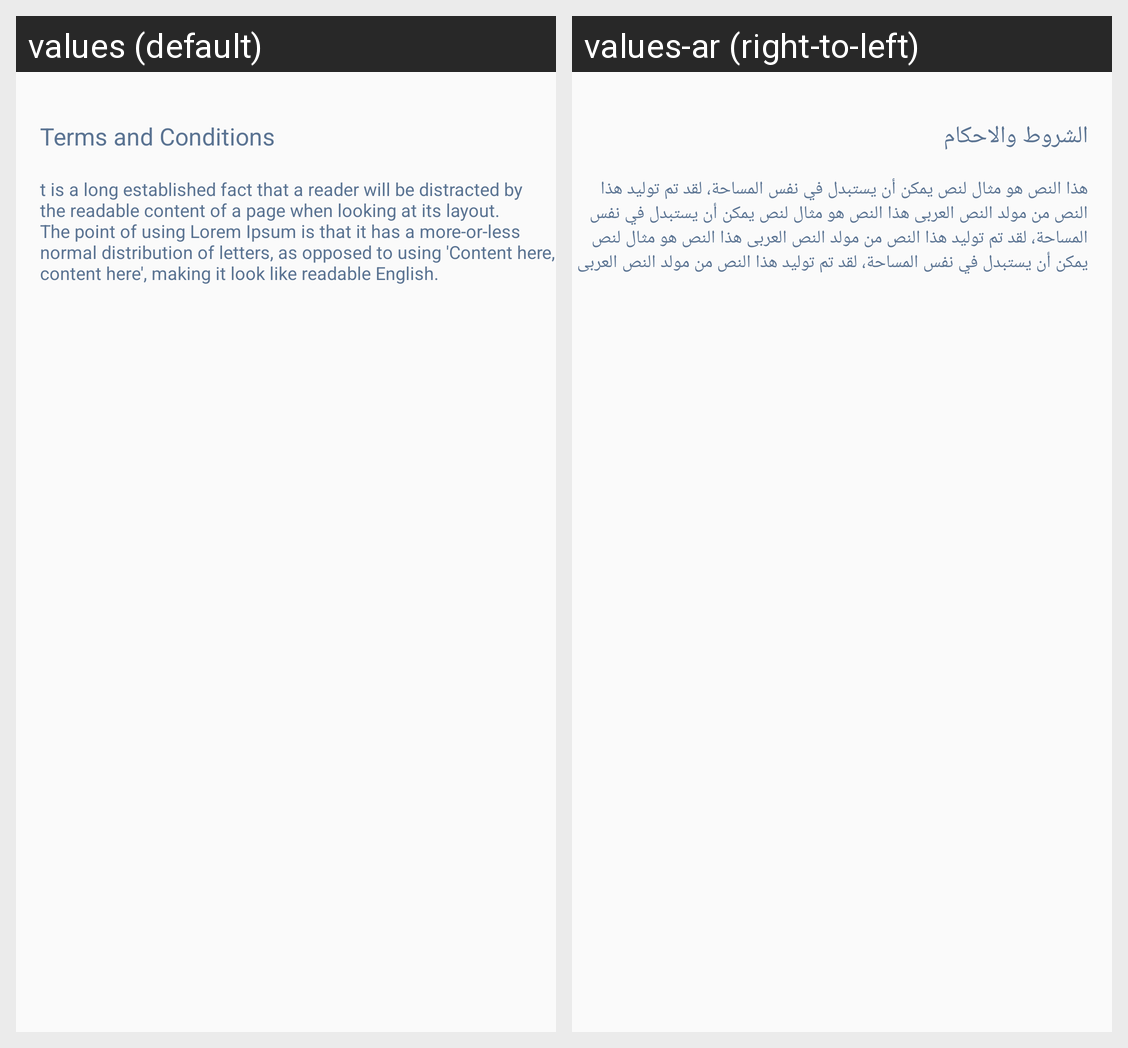

Strings drawn on this Android screen and how each of the app's shown locales translates them:
Android screen res/layout/who_list.xml rendered under 2 locales, left to right: values (default), values-ar (right-to-left). Device: Nexus 5 (rendered at 1080×1920; each locale shown at half size, 540×960, under a caption strip naming it); theme AppTheme.
Strings drawn on this screen, with the default value and each locale's value (text and hints the layout hard-codes, and strings that could not be matched under every locale, appear in the picture but are not listed):

terms
  values: Terms and Conditions
  values-ar: الشروط والاحكام

autoText
  values: t is a long established fact that a reader will be distracted by the readable content of a page when looking at its layout. The point of using Lorem Ipsum is that it has a more-or-less normal distribution of letters, as opposed to using 'Content here, content here', making it look like readable English.
  values-ar: هذا النص هو مثال لنص يمكن أن يستبدل في نفس المساحة، لقد تم توليد هذا النص من مولد النص العربى هذا النص هو مثال لنص يمكن أن يستبدل في نفس المساحة، لقد تم توليد هذا النص من مولد النص العربى هذا النص هو مثال لنص يمكن أن يستبدل في نفس المساحة، لقد تم توليد هذا النص من مولد النص العربى
